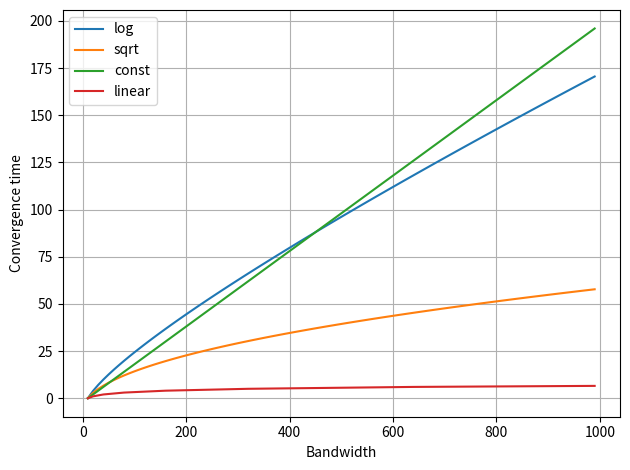

Python code for this plot: (Note: this script raises an exception after producing the figure.)
import scipy
import math
import matplotlib.pyplot as plt

ALPHA = 5
MAX_LINK_RATE = 1000
STEP = 10
START = 10


def get_growth(f):
    min_c = [START]
    trange = list(range(MAX_LINK_RATE))
    for t in trange:
        min_c.append(min_c[-1] + f(min_c[-1]))

    # print(min_c)

    time_to_convergence = scipy.interpolate.interp1d(min_c[:-1], trange)
    # for minc in range(10, 1000, 10):
    #     print(minc, time_to_convergence(minc))
    return time_to_convergence


if(__name__ == "__main__"):
    fdict = {
        # 'log': lambda x: max(ALPHA, math.log(x)) if x > 0 else ALPHA,
        # 'sqrt': lambda x: max(ALPHA, math.sqrt(x)),
        # 'const': lambda x: ALPHA,
        # 'linear': lambda x: max(ALPHA, x),

        'log': math.log,
        'sqrt': math.sqrt,
        'const': lambda x: ALPHA,
        'linear': lambda x: x,
    }
    fig, ax = plt.subplots()
    ax.set_xlabel("Bandwidth")
    ax.set_ylabel("Convergence time")
    for name, f in fdict.items():
        print(name)
        convergence_time_func = get_growth(f)
        bw_range = range(START, MAX_LINK_RATE, STEP)
        ctime = [convergence_time_func(bw) for bw in bw_range]
        ax.plot(bw_range, ctime, label=name)
    ax.legend()
    ax.grid()
    fig.set_tight_layout(True)
    fig.savefig("tmp/convergence.pdf", bbox_inches='tight')
